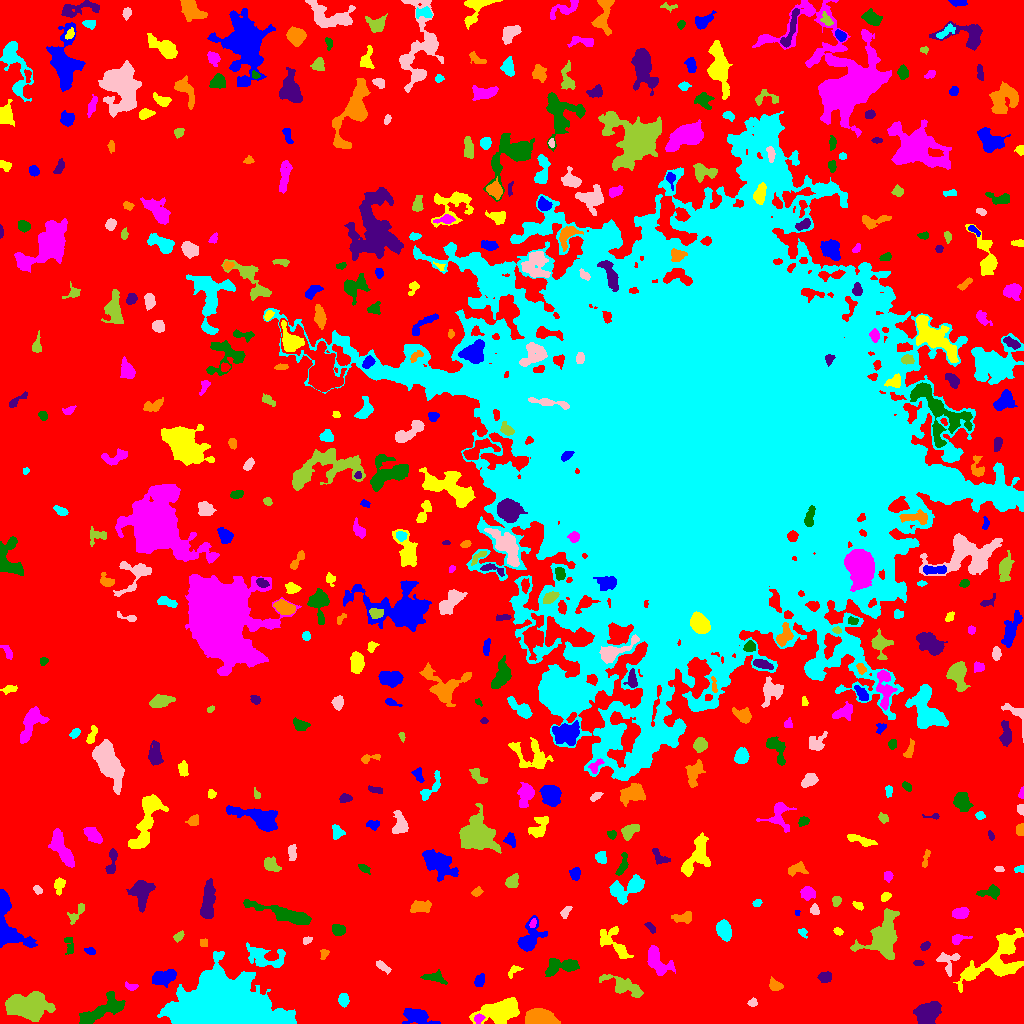

The table this chart was drawn from, first rows:
ID, X, Y, A, B, theta, total_flux, mu_max, mu_median, mu_mean, R_fwhm, R_e, R10, R90, x_start, x_end, y_start, y_end, area, greylevel
0, 495.5, 503.7, 316.6, 299.2, -1.045, 2255237, 17.0, 3.0, 3.132, 50.73, 240.2, 93.02, 378.3, 0, 1023, 0, 1023, 719998, 3.132
1, 416.1, 7.238, 6.354, 3.187, -0.243, 1961, 16.0, 4.0, 5.286, 5.89, 5.202, 2.034, 8.74, 402, 440, 0, 15, 371, 11.29
2, 501.1, 12.73, 9.991, 4.651, 0.2526, 4384, 17.0, 4.0, 5.686, 7.569, 7.421, 2.932, 13.01, 469, 519, 0, 26, 771, 11.69
3, 478.5, 4.696, 2.403, 1.948, 0.4524, 270.0, 7.0, 3.0, 3.214, 3.478, 2.764, 0.9772, 4.334, 474, 485, 0, 10, 84, 14.21
4, 100.5, 12.07, 13.62, 4.12, 0.4985, 2203, 11.0, 3.0, 3.672, 6.129, 7.291, 2.646, 11.91, 79, 125, 0, 32, 600, 9.672
5, 927.8, 10.48, 5.842, 4.485, 0.5677, 3329, 17.0, 6.0, 6.878, 7.313, 6.457, 2.523, 10.22, 913, 941, 0, 22, 484, 12.88
6, 540.6, 4.593, 6.473, 3.49, -0.1156, 14012, 91.0, 24.0, 31.42, 6.358, 5.614, 2.257, 9.271, 525, 560, 0, 15, 446, 36.42
7, 343.2, 23.94, 2.636, 2.156, -1.521, 398.0, 9.0, 3.0, 3.085, 3.432, 2.985, 1.128, 4.853, 338, 349, 16, 30, 129, 10.09
8, 752.6, 20.75, 2.328, 1.948, 0.2101, 150.0, 4.0, 2.0, 2.113, 4.029, 2.706, 0.9772, 4.146, 747, 757, 17, 26, 71, 8.113
9, 26.34, 17.95, 11.24, 6.021, 0.004845, 4161, 12.0, 4.0, 4.203, 8.921, 9.322, 3.523, 15.18, 5, 55, 2, 32, 990, 10.2
10, 156.1, 26.08, 2.033, 1.372, 1.547, 107.0, 4.0, 2.0, 2.019, 3.09, 2.111, 0.7979, 3.338, 153, 159, 21, 30, 53, 10.02
11, 479.4, 43.15, 3.369, 2.358, 1.261, 440.0, 7.0, 4.0, 3.667, 4.442, 3.656, 1.382, 5.528, 474, 484, 37, 50, 120, 8.667
12, 998.1, 66.12, 18.98, 8.626, 0.7135, 4399, 14.0, 3.0, 3.559, 6.676, 10.17, 3.523, 16.94, 953, 1023, 31, 95, 1236, 9.559
13, 131.1, 36.7, 3.298, 1.794, -0.2153, 162.0, 4.0, 2.0, 1.952, 4.029, 2.764, 1.128, 4.478, 125, 138, 33, 42, 83, 9.952
14, 435.1, 46.14, 5.771, 2.806, -0.1654, 461.0, 6.0, 2.0, 2.452, 4.37, 4.334, 1.693, 6.91, 420, 447, 39, 54, 188, 8.452
15, 825.4, 46.68, 3.209, 2.235, 0.06203, 347.0, 6.0, 2.0, 2.57, 4.618, 3.432, 1.262, 5.262, 817, 831, 41, 52, 135, 9.57
16, 775.1, 37.71, 3.025, 2.097, -0.3931, 234.0, 5.0, 1.0, 1.733, 3.568, 3.09, 1.128, 5.078, 769, 783, 33, 47, 135, 8.733
17, 221, 13.95, 21.12, 11.79, -0.02141, 128498, 148.0, 16.0, 26.27, 11.17, 16.1, 5.67, 29.96, 157, 296, 0, 72, 4892, 31.27
18, 382.3, 57.23, 4.226, 1.706, -0.6391, 298.0, 5.0, 2.0, 2.591, 3.909, 3.192, 1.262, 5.202, 376, 391, 49, 63, 115, 8.591
19, 624.9, 36.79, 11.41, 3.494, -0.3902, 1276, 7.0, 3.0, 2.927, 6.77, 6.333, 2.459, 10.14, 599, 643, 26, 49, 436, 8.927
20, 708, 56.94, 3.028, 2.557, -1.185, 562.0, 8.0, 3.0, 3.491, 4.918, 3.613, 1.493, 5.585, 701, 715, 49, 63, 161, 10.49
21, 163.8, 46.48, 6.552, 3.25, 0.2414, 1445, 12.0, 4.0, 4.544, 5.614, 5.528, 2.111, 8.63, 152, 176, 36, 54, 318, 11.54
22, 513.6, 52.65, 4.328, 2.061, 0.7051, 195.0, 4.0, 2.0, 2.01, 4.514, 3.038, 1.128, 4.787, 508, 523, 45, 58, 97, 8.01
23, 656.4, 63.22, 8.013, 4.134, -0.9072, 1635, 11.0, 3.0, 3.802, 5.441, 5.944, 2.185, 9.918, 647, 675, 48, 78, 430, 9.802
24, 560.7, 57.18, 9.602, 3.975, 0.2152, 1480, 10.0, 3.0, 3.776, 6.77, 6.103, 2.326, 9.608, 545, 579, 47, 65, 392, 10.78
25, 918, 60.33, 2.236, 1.265, 0.01015, 87.0, 4.0, 1.0, 1.5, 2.821, 2.034, 0.7979, 3.432, 913, 924, 58, 63, 58, 10.5
26, 324.0, 70.18, 2.648, 1.903, 1.355, 107.0, 4.0, 1.0, 1.408, 3.141, 2.394, 0.7979, 3.909, 320, 329, 64, 74, 76, 8.408
27, 265.3, 65.57, 11.34, 5.317, -0.2296, 1175, 6.0, 2.0, 2.388, 8.058, 7.047, 2.706, 10.81, 246, 285, 56, 81, 492, 9.388
28, 948.1, 62.35, 5.887, 5.472, -1.467, 522.0, 5.0, 2.0, 2.203, 5.202, 4.853, 1.954, 7.485, 936, 960, 47, 71, 237, 10.2
29, 883.5, 86.39, 10.11, 7.018, 1.104, 5006, 17.0, 3.0, 5.108, 8.176, 8.098, 3.192, 14.47, 850, 899, 64, 115, 980, 11.11
30, 174.1, 68.47, 2.12, 2, 1.424, 163.0, 5.0, 2.0, 2.508, 3.192, 2.585, 0.9772, 3.909, 170, 179, 64, 72, 65, 8.508
31, 90.37, 72.46, 2.401, 1.415, -0.2169, 84.0, 3.0, 1.0, 1.151, 2.932, 2.257, 0.7979, 3.568, 84, 95, 69, 76, 73, 8.151
32, 613.9, 80.28, 11.29, 4.932, -0.8095, 961.0, 5.0, 2.0, 2.305, 7.334, 6.555, 2.585, 9.966, 600, 633, 65, 97, 417, 8.305
33, 957.6, 84.64, 3.703, 2, 0.2974, 308.0, 6.0, 2.0, 2.484, 3.989, 2.877, 1.262, 4.853, 952, 972, 79, 89, 124, 9.484
34, 69.54, 76.65, 5.003, 2.161, -1.421, 235.0, 5.0, 2.0, 1.85, 3.038, 3.385, 1.262, 5.698, 64, 73, 69, 86, 127, 7.85
35, 925.2, 77.54, 2.533, 1.745, 0.6749, 252.0, 6.0, 3.0, 3.273, 3.742, 2.706, 1.128, 4.26, 920, 930, 73, 82, 77, 9.273
36, 204, 80.87, 2.212, 2.029, -0.1737, 149.0, 4.0, 2.0, 2.328, 4.068, 2.646, 0.9772, 3.989, 200, 207, 77, 85, 64, 11.33
37, 802.1, 91.3, 2.388, 1.634, -0.5587, 90.0, 3.0, 1.0, 1.286, 2.985, 2.326, 0.7979, 3.7, 798, 807, 85, 95, 70, 8.286
38, 307, 83.39, 2.335, 1.65, 0.4873, 262.0, 8.0, 4.0, 4.031, 3.568, 2.459, 0.9772, 3.785, 303, 312, 79, 87, 65, 10.03
39, 179.4, 87.57, 3.079, 1.751, 0.7472, 211.0, 6.0, 2.0, 2.453, 3.478, 2.764, 0.9772, 4.478, 173, 184, 81, 93, 86, 8.453
40, 119.5, 103.2, 16.64, 6.59, -1.027, 6892, 13.0, 5.0, 5.338, 11.03, 11.53, 4.442, 17.91, 99, 140, 75, 138, 1291, 10.34
41, 529.5, 85.16, 8.68, 4.897, 1.111, 2236, 13.0, 4.0, 4.947, 5.863, 6.482, 2.459, 10.49, 517, 547, 72, 108, 452, 9.947
42, 838.1, 92.22, 2.281, 1.644, -0.4739, 213.0, 6.0, 3.0, 3.277, 3.613, 2.523, 0.9772, 3.868, 833, 843, 88, 96, 65, 10.28
43, 532.8, 100.2, 2.442, 1.423, 1.194, 167.0, 5.0, 3.0, 2.879, 3.385, 2.459, 0.9772, 3.656, 529, 536, 96, 105, 58, 13.88
44, 338.5, 93.47, 3.131, 2.488, -0.2463, 621.0, 9.0, 4.0, 4.312, 4.406, 3.523, 1.382, 5.698, 332, 345, 88, 99, 144, 10.31
45, 650.9, 95.81, 3.254, 1.53, -0.8211, 169.0, 4.0, 2.0, 2.086, 3.949, 2.706, 1.128, 4.442, 644, 655, 90, 101, 81, 9.086
46, 684.7, 106.5, 5.062, 2.568, 0.1243, 527.0, 9.0, 2.0, 2.928, 3.613, 3.568, 1.382, 6.283, 671, 691, 100, 112, 180, 8.928
47, 723.7, 93.21, 4.739, 3.227, -1.253, 1791, 15.0, 6.0, 6.784, 5.754, 5.015, 2.034, 7.959, 716, 731, 82, 104, 264, 11.78
48, 565.6, 111.5, 3.324, 1.789, 0.9308, 258.0, 6.0, 3.0, 2.688, 3.949, 2.985, 1.128, 4.72, 560, 572, 105, 117, 96, 9.688
49, 76.44, 109.9, 6.942, 2.413, 0.9229, 425.0, 6.0, 3.0, 2.707, 5.015, 3.989, 1.596, 6.206, 67, 84, 99, 120, 157, 8.707
50, 1022, 114.7, 2.366, 1.097, 1.509, 106.0, 5.0, 3.0, 2.65, 2.646, 1.871, 0.7979, 2.985, 1019, 1023, 110, 119, 40, 8.65
51, 797.0, 110.8, 1.46, 1.186, 1.266, 53.0, 3.0, 2.0, 1.767, 2.394, 1.693, 0.5642, 2.585, 795, 800, 108, 113, 30, 9.767
52, 858.0, 117.9, 3.007, 1.715, -0.5571, 199.0, 5.0, 3.0, 2.618, 3.568, 2.877, 1.128, 4.37, 852, 863, 113, 122, 76, 8.618
53, 960.3, 110.2, 3.828, 2.343, 0.1487, 590.0, 8.0, 3.0, 3.43, 5.109, 3.909, 1.493, 5.971, 952, 969, 105, 116, 172, 10.43
54, 285.5, 108.9, 17.9, 2.818, -0.2764, 2435, 8.0, 3.0, 3.793, 10.09, 7.756, 3.141, 12.13, 243, 311, 99, 124, 642, 9.793
55, 208, 121.8, 10.9, 2.865, 1.486, 1749, 12.0, 4.0, 3.966, 5.557, 6.628, 2.459, 10.28, 200, 215, 105, 145, 441, 9.966
56, 419.9, 116.5, 5.545, 2.846, 0.1576, 699.0, 6.0, 3.0, 3.149, 6.933, 4.918, 1.871, 7.421, 410, 431, 111, 123, 222, 9.149
57, 756.8, 120.2, 1.787, 1.544, 0.3901, 108.0, 5.0, 2.0, 1.714, 2.326, 2.034, 0.7979, 3.29, 752, 762, 117, 124, 63, 8.714
58, 814.5, 113.3, 2.505, 1.892, -1.404, 252.0, 9.0, 2.0, 2.864, 2.257, 2.646, 0.9772, 4.406, 810, 819, 109, 120, 88, 10.86
59, 836.2, 123.0, 2.35, 1.823, 1.411, 142.0, 4.0, 1.0, 1.632, 3.656, 2.523, 0.9772, 4.107, 832, 841, 117, 127, 87, 8.632
... 442 more rows
